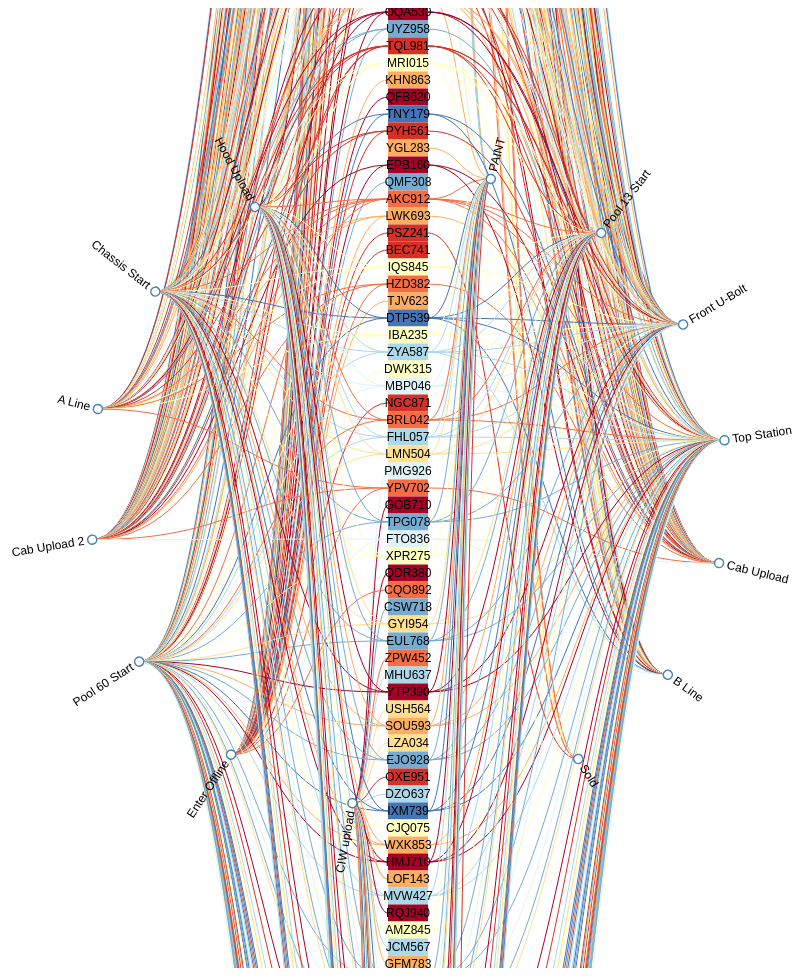
D3 v3 page, settled after 480 driven frames (8 s of simulated time); the page loaded 1 data file(s).


			var data_csv = [];
			var groupBy = [];
			var data=[];
			d3
					.csv(
							"input_files/sample_2017-03-06.csv",
							function(d) {
								return {
									vehicle_no : d.VEH_SER_NO,
									opr_name : d.OPR_NAME,
								};
							},
							function(data) {
								//	data_csv.push(data);
								groupBy = d3.nest().key(function(d) {
									return d.vehicle_no;
								}).rollup(function(v) {
									return v;
								}).entries(data);
								//console.log(groupBy);
								var test = [];
								var even = 1;
								for (var i = 0; i < groupBy.length; i++) {
									var temp = "";
									var ww = 1;
									for (entry in groupBy[i]) {

										if (ww == 1) {
											ww = 0;
											continue;
										} else {
											//console.log(groupBy[i][entry]);
											temp = groupBy[i][entry];
											var mn = 0;
												//console.log(temp);
											for (double_entry in groupBy[i][entry]) {
												mn = 1;
												for (poi in groupBy[i][entry][double_entry]) {
													if (even % 2 == 0) {
														test
																.push(groupBy[i][entry][double_entry][poi]);
														even++;
													} else {
														even++;
													}
												}

											}
											//console.log(test);
											data_csv.push([groupBy[i].key,
													test ] );
											ww = 0;
											test = [];
										}
									}

								}
								data=data_csv;		//console.log(data);
								
							
							
							
							
							
								console.log(data);
								var outer = d3.map();

								var inner = [];
								var links = [];

								var outerId = [0];

								data.forEach(function(d){
									
									if (d == null)
										return;
									
									i = { id: 'i' + inner.length, name: d[0], related_links: [] };
									i.related_nodes = [i.id];
									inner.push(i);
									
									if (!Array.isArray(d[1]))
										d[1] = [d[1]];
									
									d[1].forEach(function(d1){
										
										o = outer.get(d1);
										
										if (o == null)
										{
											o = { name: d1,	id: 'o' + outerId[0], related_links: [] };
											o.related_nodes = [o.id];
											outerId[0] = outerId[0] + 1;	
											
											outer.set(d1, o);
										}
										
										// create the links
										l = { id: 'l-' + i.id + '-' + o.id, inner: i, outer: o }
										links.push(l);
										
										// and the relationships
										i.related_nodes.push(o.id);
										i.related_links.push(l.id);
										o.related_nodes.push(i.id);
										o.related_links.push(l.id);
									});
								});

								data = {
									inner: inner,
									outer: outer.values(),
									links: links
								}

								// sort the data -- TODO: have multiple sort options
								outer = data.outer;
								data.outer = Array(outer.length);


								var i1 = 0;
								var i2 = outer.length - 1;

								for (var i = 0; i < data.outer.length; ++i)
								{
									if (i % 2 == 1)
										data.outer[i2--] = outer[i];
									else
										data.outer[i1++] = outer[i];
								}

								console.log(data.outer.reduce(function(a,b) { return a + b.related_links.length; }, 0) / data.outer.length);


								// from d3 colorbrewer: 
								// This product includes color specifications and designs developed by Cynthia Brewer (http://colorbrewer.org/).
								var colors = ["#a50026","#d73027","#f46d43","#fdae61","#fee090","#ffffbf","#e0f3f8","#abd9e9","#74add1","#4575b4","#313695"]
								var color = d3.scale.linear()
								    .domain([60, 220])
								    .range([colors.length-1, 0])
								    .clamp(true);

								var diameter = 960;
								var rect_width = 40;
								var rect_height = 17;

								var link_width = "1px"; 

								var il = data.inner.length;
								var ol = data.outer.length;

								var inner_y = d3.scale.linear()
								    .domain([0, il])
								    .range([-(il * rect_height)/2, (il * rect_height)/2]);

								mid = (data.outer.length/2.0)
								var outer_x = d3.scale.linear()
								    .domain([0, mid, mid, data.outer.length])
								    .range([15, 170, 190 ,355]);

								var outer_y = d3.scale.linear()
								    .domain([0, data.outer.length])
								    .range([0, diameter / 2 - 120]);


								// setup positioning
								data.outer = data.outer.map(function(d, i) { 
								    d.x = outer_x(i);
								    d.y = diameter/3;
								    return d;
								});

								data.inner = data.inner.map(function(d, i) { 
								    d.x = -(rect_width / 2);
								    d.y = inner_y(i);
								    return d;
								});


								function get_color(name)
								{
								    var c = Math.round(color(name));
								    if (isNaN(name)){
								    	var lastChar = name.substr(name.length - 1);
								    	var a = parseInt(lastChar);
								    	return colors[a];
								        	// fallback color
								    }
								    return '#a50026';
								    
								}

								// Can't just use d3.svg.diagonal because one edge is in normal space, the
								// other edge is in radial space. Since we can't just ask d3 to do projection
								// of a single point, do it ourselves the same way d3 would do it.  


								function projectX(x)
								{
								    return ((x - 90) / 180 * Math.PI) - (Math.PI/2);
								}

								var diagonal = d3.svg.diagonal()
								    .source(function(d) { return {"x": d.outer.y * Math.cos(projectX(d.outer.x)), 
								                                  "y": -d.outer.y * Math.sin(projectX(d.outer.x))}; })            
								    .target(function(d) { return {"x": d.inner.y + rect_height/2,
								                                  "y": d.outer.x > 180 ? d.inner.x : d.inner.x + rect_width}; })
								    .projection(function(d) { return [d.y, d.x]; });


								var svg = d3.select("body").append("svg")
								    .attr("width", diameter)
								    .attr("height", diameter)
								  .append("g")
								    .attr("transform", "translate(" + diameter / 2 + "," + diameter / 2 + ")");
								    

								// links
								var link = svg.append('g').attr('class', 'links').selectAll(".link")
								    .data(data.links)
								  .enter().append('path')
								    .attr('class', 'link')
								    .attr('id', function(d) { return d.id })
								    .attr("d", diagonal)
								    .attr('stroke', function(d) { return get_color(d.inner.name); })
								    .attr('stroke-width', link_width);

								// outer nodes

								var onode = svg.append('g').selectAll(".outer_node")
								    .data(data.outer)
								  .enter().append("g")
								    .attr("class", "outer_node")
								    .attr("transform", function(d) { return "rotate(" + (d.x - 90) + ")translate(" + d.y + ")"; })
								    .on("mouseover", mouseover)
								    .on("mouseout", mouseout);
								  
								onode.append("circle")
								    .attr('id', function(d) { return d.id })
								    .attr("r", 4.5);
								  
								onode.append("circle")
								    .attr('r', 20)
								    .attr('visibility', 'hidden');
								  
								onode.append("text")
									.attr('id', function(d) { return d.id + '-txt'; })
								    .attr("dy", ".31em")
								    .attr("text-anchor", function(d) { return d.x < 180 ? "start" : "end"; })
								    .attr("transform", function(d) { return d.x < 180 ? "translate(8)" : "rotate(180)translate(-8)"; })
								    .text(function(d) { return d.name; });
								  
								// inner nodes
								  
								var inode = svg.append('g').selectAll(".inner_node")
								    .data(data.inner)
								  .enter().append("g")
								    .attr("class", "inner_node")
								    .attr("transform", function(d, i) { return "translate(" + d.x + "," + d.y + ")"})
								    .on("mouseover", mouseover)
								    .on("mouseout", mouseout);
								  
								inode.append('rect')
								    .attr('width', rect_width)
								    .attr('height', rect_height)
								    .attr('id', function(d) { return d.id; })
								    .attr('fill', function(d) { return get_color(d.name); });
								  
								inode.append("text")
									.attr('id', function(d) { return d.id + '-txt'; })
								    .attr('text-anchor', 'middle')
								    .attr("transform", "translate(" + rect_width/2 + ", " + rect_height * .75 + ")")
								    .text(function(d) { return d.name; });

								// need to specify x/y/etc

								d3.select(self.frameElement).style("height", diameter - 150 + "px");

								function mouseover(d)
								{
									// bring to front
									d3.selectAll('.links .link').sort(function(a, b){ return d.related_links.indexOf(a.id); });	
									
								    for (var i = 0; i < d.related_nodes.length; i++)
								    {
								        d3.select('#' + d.related_nodes[i]).classed('highlight', true);
								        d3.select('#' + d.related_nodes[i] + '-txt').attr("font-weight", 'bold');
								    }
								    
								    for (var i = 0; i < d.related_links.length; i++)
								        d3.select('#' + d.related_links[i]).attr('stroke-width', '5px');
								}

								function mouseout(d)
								{   	
								    for (var i = 0; i < d.related_nodes.length; i++)
								    {
								        d3.select('#' + d.related_nodes[i]).classed('highlight', false);
								        d3.select('#' + d.related_nodes[i] + '-txt').attr("font-weight", 'normal');
								    }
								    
								    for (var i = 0; i < d.related_links.length; i++)
								        d3.select('#' + d.related_links[i]).attr('stroke-width', link_width);
								}

							
							
							
							
							
							});
			
			
			
			
					
			
			
			
					

### data: input_files/sample_2017-03-06.csv, 47135 bytes — head not shown